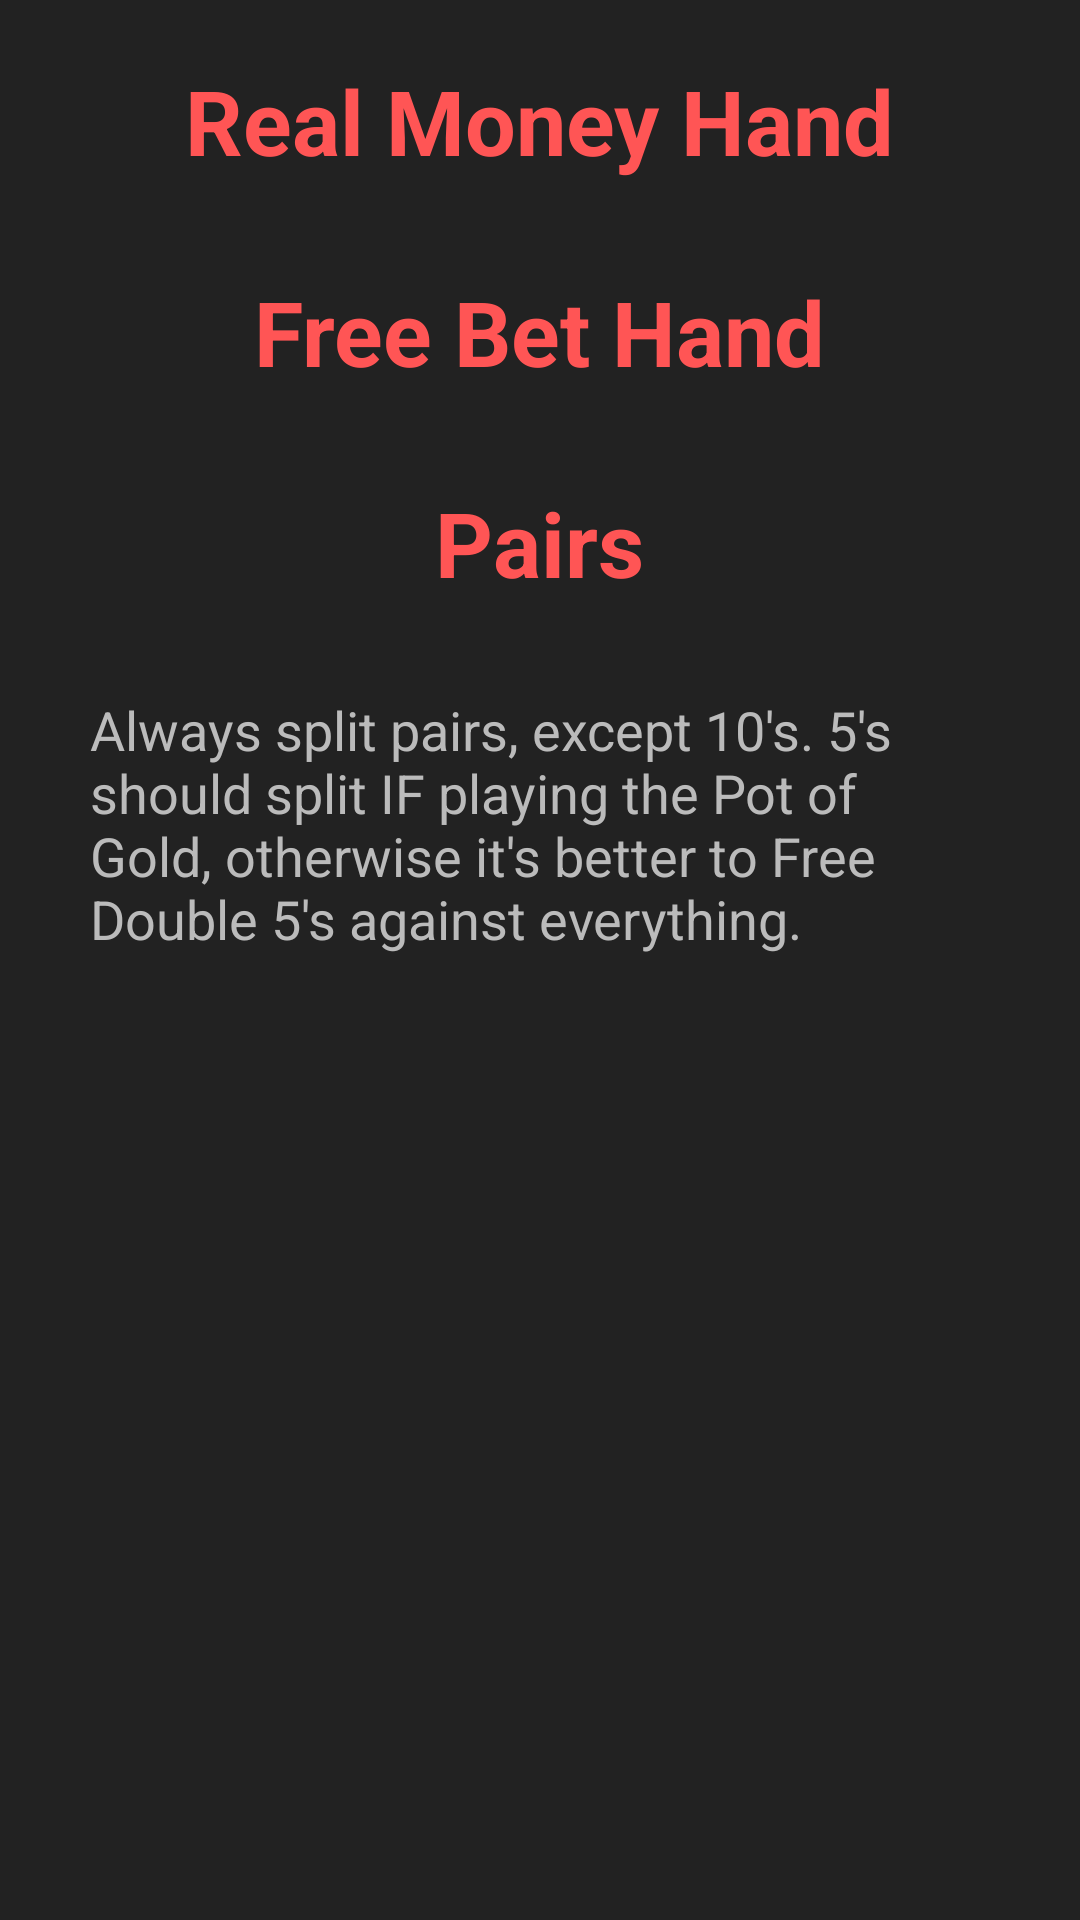

Produce the Android XML layout that renders to this screen, including the resource entries it uses.
<!-- AndroidManifest.xml: application theme Theme.PitAssistant -->
<!-- res/layout/fragment_freebet.xml -->
<?xml version="1.0" encoding="utf-8"?>
<ScrollView xmlns:android="http://schemas.android.com/apk/res/android"
    xmlns:app="http://schemas.android.com/apk/res-auto"
    xmlns:tools="http://schemas.android.com/tools"
    android:layout_width="match_parent"
    android:layout_height="match_parent"
    tools:context=".FreebetFragment"
    android:background="@color/app_background">


    <LinearLayout
        android:layout_width="match_parent"
        android:layout_height="match_parent"
        android:gravity="center"
        android:orientation="vertical"
        android:showDividers="middle">


        <TextView
            android:id="@+id/textview_fb_real_money"
            android:layout_width="wrap_content"
            android:layout_height="wrap_content"
            android:paddingTop="20dp"
            android:text="Real Money Hand"
            android:textSize="30sp"
            android:textStyle="bold"
            android:textColor="@color/title"/>


        <TableLayout
            android:id="@+id/table_fb_real_money"
            android:layout_width="match_parent"
            android:layout_height="match_parent" />

        <TextView
            android:id="@+id/textview_fb_free_hand"
            android:layout_width="wrap_content"
            android:layout_height="wrap_content"
            android:paddingTop="30dp"
            android:text="Free Bet Hand"
            android:textSize="30sp"
            android:textStyle="bold"
            android:textColor="@color/title"/>

        <TableLayout
            android:id="@+id/table_fb_free_hand"
            android:layout_width="match_parent"
            android:layout_height="match_parent" />

        <TextView
            android:id="@+id/textview_fb_pairs"
            android:layout_width="wrap_content"
            android:layout_height="wrap_content"
            android:paddingTop="30dp"
            android:text="Pairs"
            android:textSize="30sp"
            android:textStyle="bold"
            android:textColor="@color/title"/>

        <TableLayout
            android:id="@+id/table_fb_pairs"
            android:layout_width="match_parent"
            android:layout_height="match_parent" />

        <TextView
            android:id="@+id/textview_fb_pairs_description"
            android:layout_width="wrap_content"
            android:layout_height="wrap_content"
            android:padding="30dp"
            android:textColor="@color/standard_text"
            android:textSize="@dimen/text_size"
            android:text="Always split pairs, except 10's. 5's should split IF playing the Pot of Gold, otherwise it's better to Free Double 5's against everything." />

    </LinearLayout>
</ScrollView>
<!-- resources referenced by this layout -->
<resources>
  <color name="app_background">#FF222222</color>
  <color name="standard_text">#FFBBBBBB</color>
  <color name="title">#FFFF5555</color>
  <dimen name="text_size">18sp</dimen>
  <style name="Theme.PitAssistant" parent="Theme.MaterialComponents.DayNight.DarkActionBar">
          
          <item name="colorPrimary">@color/table_hit</item>
          <item name="colorPrimaryVariant">@color/black</item>
          <item name="colorOnPrimary">@color/black</item>
          
          <item name="colorSecondary">@color/teal_200</item>
          <item name="colorSecondaryVariant">@color/teal_700</item>
          <item name="colorOnSecondary">@color/black</item>
          
          <item name="android:statusBarColor" tools:targetApi="l">?attr/colorPrimaryVariant</item>
          
      </style>
  <color name="table_hit">#FF6666FF</color>
  <color name="black">#FF000000</color>
  <color name="teal_200">#FF03DAC5</color>
  <color name="teal_700">#FF018786</color>
</resources>
